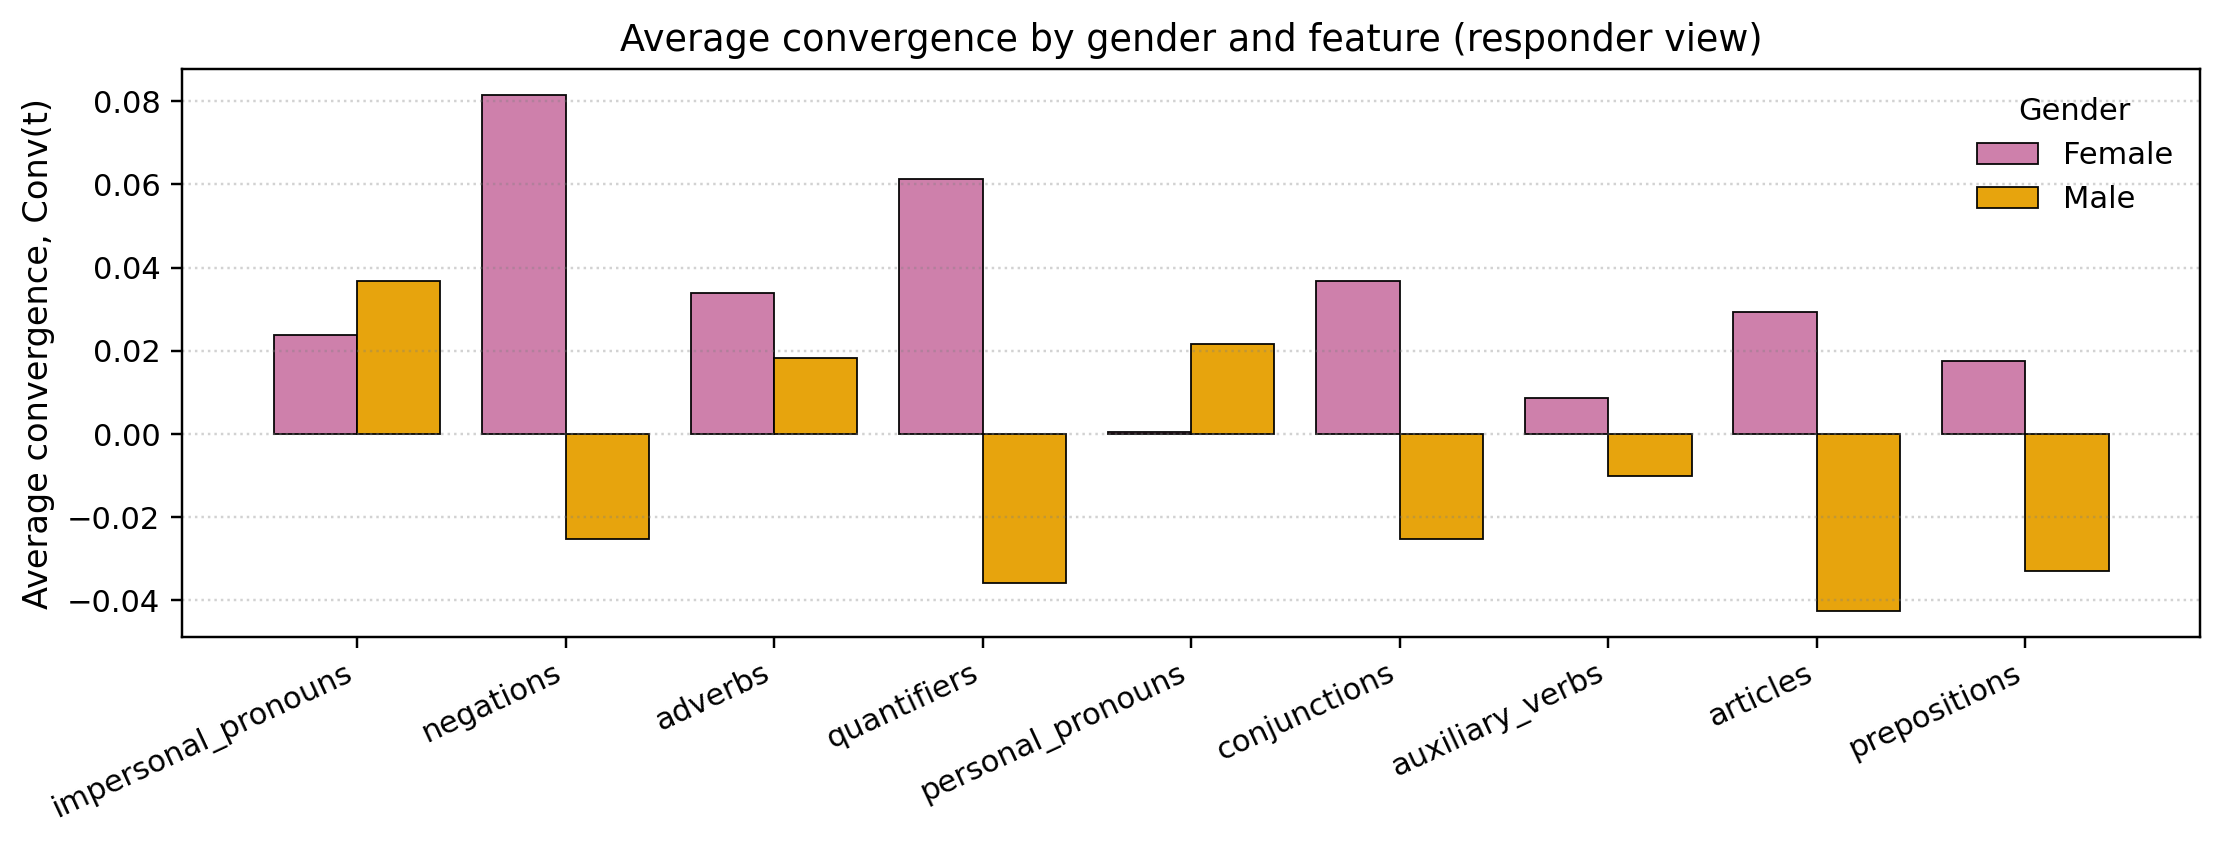

Values plotted in this chart, from the file beside it:
family, F, M
impersonal_pronouns, 0.02375, 0.03687
negations, 0.08149, -0.02528
adverbs, 0.03377, 0.01832
quantifiers, 0.06123, -0.03582
personal_pronouns, 0.0005607, 0.02155
conjunctions, 0.03672, -0.02532
auxiliary_verbs, 0.008615, -0.0101
articles, 0.02936, -0.04259
prepositions, 0.01761, -0.03289
